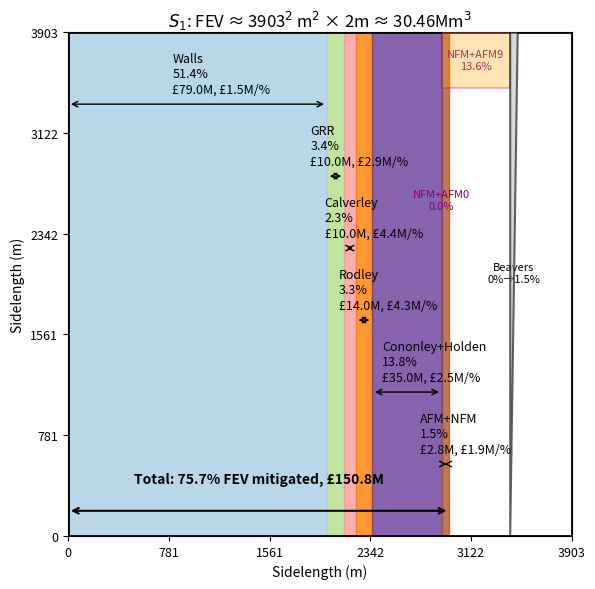

Write Python code to recreate this figure. (Note: this script raises an exception after producing the figure.)
# -*- coding: utf-8 -*-
"""
Created on Thu Apr 10 19:36:35 2025; update by Onno Bokhove 14-03-2026 vv
@author: Natasha Pickard
"""
import matplotlib.pyplot as plt
import matplotlib.patches as patches
import numpy as np
import math
import os.path

# Define FEV values and mitigation contributions for both floods
#mitigation:FEV,total cost
floodsold = {
    "2020 Armley 2030 Upper": {
        "FEV": 3.1,  # Mm³
        "mitigations": {
            "Walls": (8.03, 75.6),
            "Calverley": (1.8, 10),
            "GRR": (0.65, 10),
            "NFM": (0.47, 4)
        }
    },
    "2015 Armley 2030 Upper": {
        "FEV": 20.31,  # Mm³
        "mitigations": {
            "Walls": (13.24, 75.6),
            "Calverley": (1.8, 10),
            "GRR": (0.65, 10),
            "NFM": (0.47, 4)
        }
    },
    "2020 Armley 2050 Upper": {
        "FEV": 5.16,  # Mm³
        "mitigations": {
            "Walls": (5.15353, 75.6),
            "Calverley": (1.8, 10),
            "GRR": (0.65, 10),
            "NFM": (0.47, 4)
        }
    },
    "2015 Armley 2050 Upper": {
        "FEV": 24.49,  # Mm³
        "mitigations": {
            "Walls": (14.96, 75.6),
            "Calverley": (1.8, 10),
            "GRR": (0.65, 10),
            "NFM": (0.47, 4)
        }
    },
    "2020 Armley 2080 Upper": {
        "FEV": 13.57,  # Mm³
        "mitigations": {
            "Walls": (12.617, 75.6),
            "Calverley": (1.8, 10),
            "GRR": (0.65, 10),
            "NFM": (0.47, 4)
        }
    },
    "2015 Armley 2080 Upper": {
        "FEV": 38.33,  # Mm³
        "mitigations": {
            "Walls": (20, 75.6),
            "Calverley": (1.8, 10),
            "GRR": (0.65, 10),
            "NFM": (0.47, 4)
        }
    }
}

floods = {
        "2015 Armley 2080 Upper": {
        "FEV": 30.46,  # Mm³
        "mitigations": {
            "Walls": (15.65, 79), # % 51.4% 15.65Mm^3
            "GRR": (1.04, 10),  # 0.66Mm^3 3.4%
            "Calverley": (0.7, 10), # 2.3%
            "Rodley": (1, 14), # 3.3%
            "Cononley+Holden": (4.2, 35), # 13.8%
            "AFM+NFM": (0.46, 2.84), # 1.5% or 0.46Mm^3
            #"NFM": (0.0, 2.84),
            #"AFM": (0.0, 2.85),
            #"Beavers": (0.0, 0.5),
        }
    }
}

extra = {
    "2015 Armley 2080 Upper": {
        "mitigations": {
            "NFM+AFM0": (0*30.46, 0), # 0 for 8/9 of vertical or height of lake as a line drawing so a block of 0*9.33 width and upsize 1/9 starting in last drwaing of floods
            "NFM+AFM9": (0.136*30.46, 0), # 4.13 for 1/9 of vertical  or height as a line drawing so as a block of 0.136*30.46 starting in last drawing of floods
            "Beavers": (0.015*30.46, 1), # 0.46, added as triangle. 
        }
    }
}

# Enhanced version: proper axis ticks, labels, proportional layout, and title placement
positions = {}
def plot_square_lake_enhanced(name, fev, mitigations,extra=None):
    fig, ax = plt.subplots(figsize=(8, 6))
    size = math.sqrt(fev*10**6/ 2)

    total_vol = sum(vol for vol, _ in mitigations.values())
    total_cost = sum(cost for _, cost in mitigations.values())
    total_percent = total_vol / fev * 100
    colors = plt.cm.Paired(np.linspace(0, 1, len(mitigations)))

    # Fill entire square if overcapacity
    if total_vol >= fev:
        ax.add_patch(patches.Rectangle((0, 0), size, size, color='lightblue', alpha=0.6))

    x = 0
    label_base_y = size
    label_spacing = size / (len(mitigations) + 1)

    for i, (name_m, (vol, cost)) in enumerate(mitigations.items()):
        width = vol / fev * size
        positions[name_m] = (x, width)   # 👈 store start + width
        percent = vol / fev * 100
        cost_eff = cost / percent if percent != 0 else float('inf') #  was 0
        label = f"{name_m}\n{percent:.1f}%\n\u00A3{cost:.1f}M, \u00A3{cost_eff:.1f}M/%"

        if total_vol < fev:
            rect = patches.Rectangle((x, 0), width, size, color=colors[i], alpha=0.8)
            ax.add_patch(rect)

        label_y = label_base_y - (i + 1) * label_spacing
        # OLD: label_x = size + 0.4
        label_x = max(size, x) + 0.4
        # OLD: arrow_start_x = 0 if total_vol >= fev else x
        # OLD: arrow_end_x = size if total_vol >= fev else x + width
        arrow_start_x = x
        arrow_end_x = x + width
        arrow_y = label_y - 0.2

        ax.annotate('', xy=(arrow_end_x, arrow_y), xytext=(arrow_start_x, arrow_y),
                    arrowprops=dict(arrowstyle='<->', color='black'))

        ax.annotate(label,
                    xy=(label_x-(0.05*size), label_y+(0.06*size)),
                    xytext=((arrow_start_x + arrow_end_x) / 2-(0.05*size), label_y+(0.06*size)),
                    ha='left', va='center', fontsize=9)
        x += width
        # OLD: if x >= size:
        # OLD:   break
        xtot = x
        
    if extra and name in extra:
        extra_mits = extra[name]["mitigations"]
        # 🔴 rewind to AFM+NFM position
        if "AFM+NFM" in positions:
            x_extra, w_afm = positions["AFM+NFM"]
        else:
            x_extra = x  # fallback
        for ename, (vol, cost) in extra_mits.items():
            # --- CASE 1: split blocks (NFM+AFM) ---
            if "NFM+AFM" in ename:
                w = vol / fev * size
                # height logic: 1/9 vs 8/9
                if "0" in ename:
                    y0 = size*(2/9)
                    h = size*(8/9)
                else:  # "9"
                    y0 = size*(8/9)
                    h = size*(1/9)
                rect = patches.Rectangle((x_extra, y0),w,h,facecolor='orange',alpha=0.3,
                    edgecolor='purple',linewidth=1.2,zorder=15)
                ax.add_patch(rect)

                # label (center of block)
                percent = vol / fev * 100
                ax.text(x_extra + w/2, y0+h/2,
                        f"{ename}\n{percent:.1f}%",ha='center', va='center',fontsize=8, color='purple')
                
                x_extra += w

            # --- CASE 2: triangle (Beavers) ---
            elif "Beavers" in ename:
                w_top = vol / fev * size
                x_extraa = x_extra  # OB was x_extraa = x_extra
                poly = patches.Polygon([(x_extraa, 0),(x_extraa, 0),(x_extraa + w_top, size),(x_extraa, size)],
                closed=True,facecolor='silver',edgecolor='black',linestyle='-',
                linewidth=1.5,alpha=0.6,zorder=20)

                ax.add_patch(poly)
                percent = vol / fev * 100
                ax.text(x_extraa+w_top/2, size-0.5*size,
                    f"{ename}\n0%→{percent:.1f}%",ha='center', va='bottom',fontsize=8, color='black')
                x_extra += w_top

        # update total width
        x = x_extra
        # xtot = x


    # OLD: ax.set_xlim(0, size + 2)
    ax.set_xlim(0, max(size, x) + 2)
    ax.set_ylim(0, size + 1)
    tick_interval = size / 5
    ax.set_xticks(np.arange(0, size + 0.1, tick_interval))
    ax.set_yticks(np.arange(0, size + 0.1, tick_interval))
    ax.set_xlabel("Sidelength (m)", fontsize=10)
    ax.set_ylabel("Sidelength (m)", fontsize=10)

    # Title positioned just above the centre of the square
    ax.text(size / 2, size + 0.3, f"$S_1$: FEV ≈ {size:.0f}$^2$ m$^2$ × 2m ≈ {fev:.2f}Mm$^3$",
            ha='center', va='bottom', fontsize=12)
    total_arrow_y = size + 0.05
    # OLD: ax.annotate('', xy=(x, 100), xytext=(0, 100),arrowprops=dict(arrowstyle='<->', color='black', linewidth=1.5))
    top_yy = size-0.95*size
    ax.annotate('', xy=(xtot, top_yy), xytext=(0, top_yy), arrowprops=dict(arrowstyle='<->', color='black', linewidth=1.5))
    # OLD: ax.text(size / 2, 200,
    top_y = size - 0.9 * size   # dynamic spacing
    ax.text(xtot / 2, top_y, f"Total: {total_percent:.1f}% FEV mitigated, \u00A3{total_cost:.1f}M",
            ha='center', va='bottom', fontsize=10, weight='bold')

    ax.set_aspect('equal')
    ax.tick_params(axis='both', labelsize=9)
    # Bold square edges with high zorder to bring to front
    ax.plot([0, size], [0, 0], 'k-', linewidth=2, zorder=10)          # Bottom
    ax.plot([0, size], [size, size], 'k-', linewidth=2, zorder=10)    # Top
    ax.plot([0, 0], [0, size], 'k-', linewidth=2, zorder=10)          # Left
    ax.plot([size, size], [0, size], 'k-', linewidth=2, zorder=10)    # Right
    plt.tight_layout()
    # plt.show()

# Render for all flood scenarios
for name, data in floods.items():
    # plot_square_lake_enhanced(name, data["FEV"], data["mitigations"],extra=None)
    #
    plot_square_lake_enhanced(name, data["FEV"], data["mitigations"],extra)

# Automatically set
save_figure=True
figure_name= f"costeffisqlS1plus.png"
data_path = 'data/'
if save_figure:
    save_path=os.path.join(data_path, figure_name)
    
if save_figure:
    plt.savefig(save_path,dpi=300)
else:
    plt.show()
